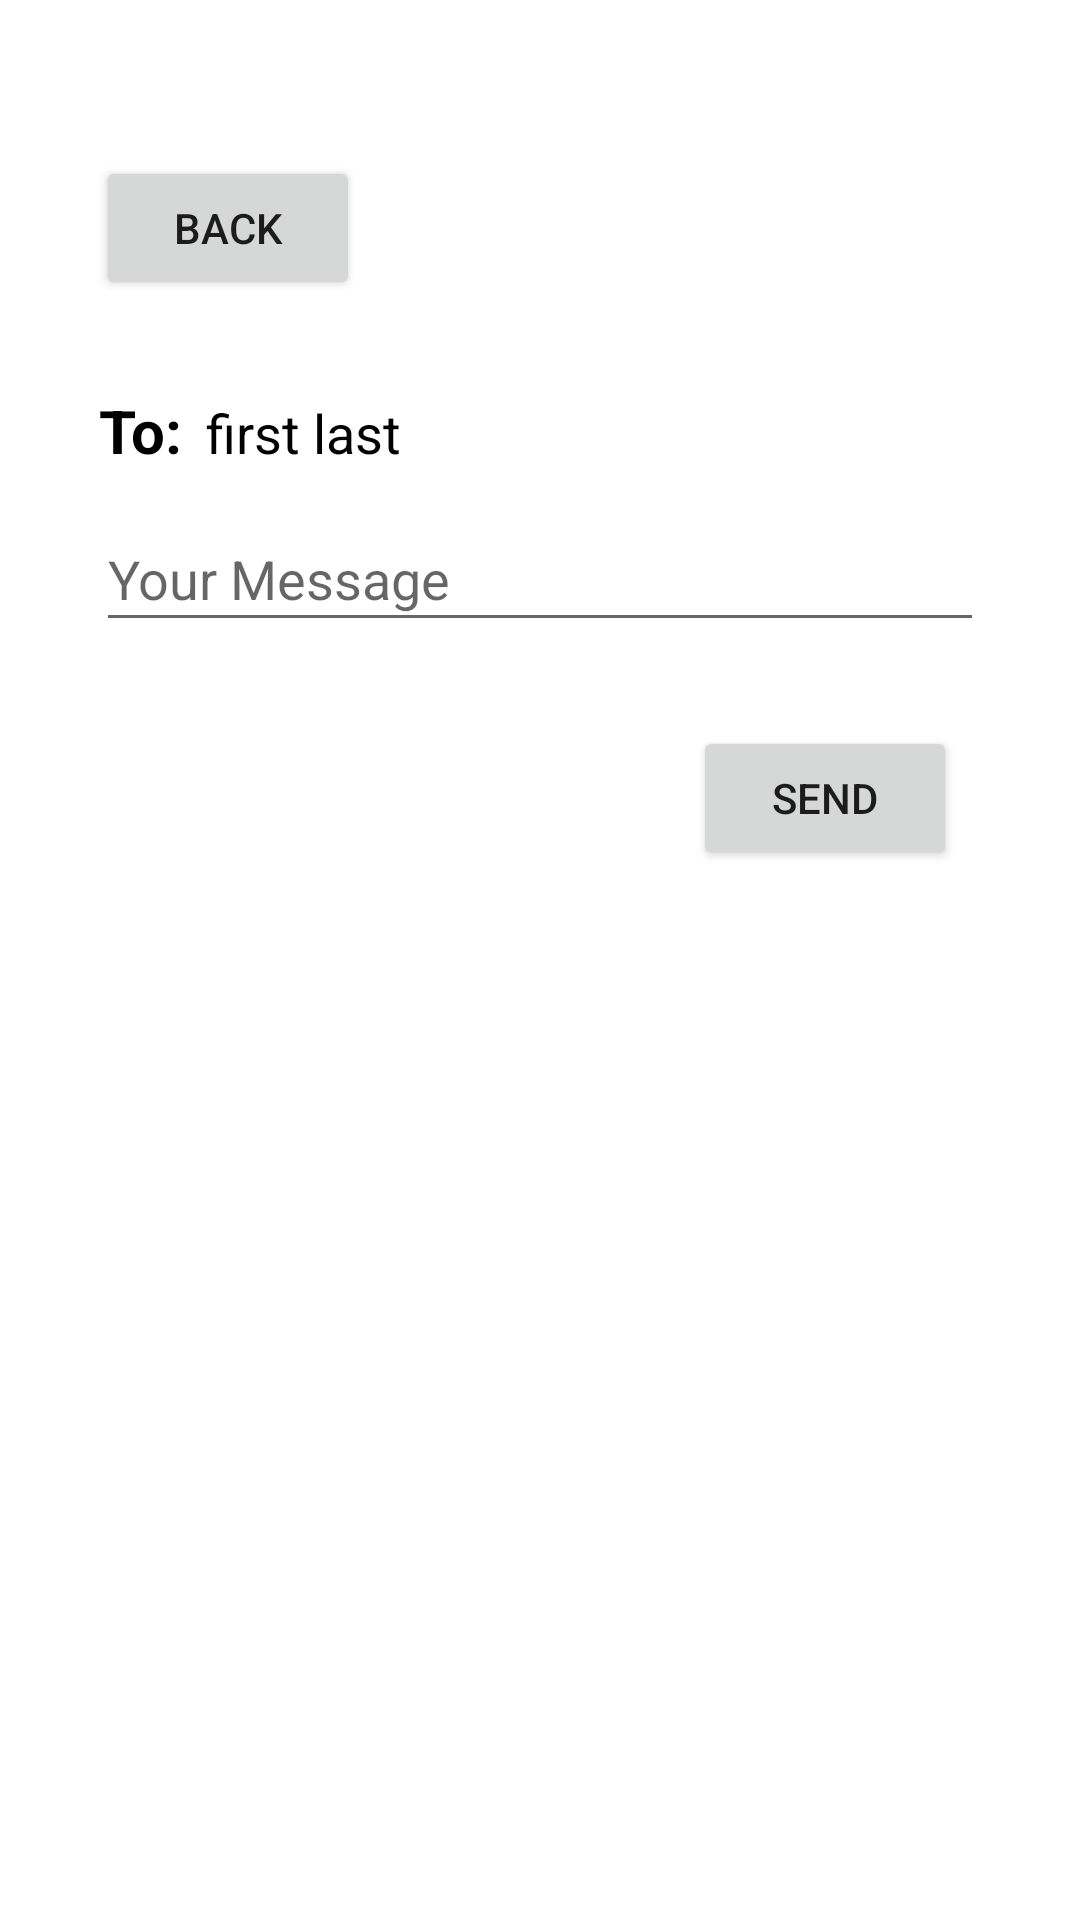

Produce the Android XML layout that renders to this screen, including the resource entries it uses.
<!-- AndroidManifest.xml: application theme Theme.Homeshare -->
<!-- res/layout/activity_send_response.xml -->
<?xml version="1.0" encoding="utf-8"?>
<androidx.constraintlayout.widget.ConstraintLayout xmlns:android="http://schemas.android.com/apk/res/android"
    xmlns:app="http://schemas.android.com/apk/res-auto"
    xmlns:tools="http://schemas.android.com/tools"
    android:layout_width="match_parent"
    android:layout_height="match_parent"
    tools:context=".SendResponse">

    <EditText
        android:id="@+id/message"
        android:layout_width="0dp"
        android:layout_height="45dp"
        android:layout_marginStart="32dp"
        android:layout_marginTop="37dp"
        android:layout_marginEnd="32dp"
        android:layout_marginBottom="28dp"
        android:ems="10"
        android:hint="Your Message"
        android:inputType="textMultiLine"
        app:layout_constraintBottom_toTopOf="@+id/sendResponseSendButton"
        app:layout_constraintEnd_toEndOf="parent"
        app:layout_constraintStart_toStartOf="parent"
        app:layout_constraintTop_toTopOf="@+id/sendResponsePosterName" />

    <TextView
        android:id="@+id/sendResponsePosterName"
        android:layout_width="wrap_content"
        android:layout_height="wrap_content"
        android:layout_marginStart="8dp"
        android:layout_marginTop="32dp"
        android:text="first last"
        android:textColor="@color/black"
        android:textSize="18sp"
        app:layout_constraintStart_toEndOf="@+id/textView"
        app:layout_constraintTop_toBottomOf="@+id/sendResponseBackButton" />

    <TextView
        android:id="@+id/textView"
        android:layout_width="wrap_content"
        android:layout_height="wrap_content"
        android:layout_marginStart="1dp"
        android:text="To:"
        android:textColor="@color/black"
        android:textSize="20sp"
        android:textStyle="bold"
        app:layout_constraintBaseline_toBaselineOf="@+id/sendResponsePosterName"
        app:layout_constraintStart_toStartOf="@+id/message" />

    <Button
        android:id="@+id/sendResponseBackButton"
        android:layout_width="wrap_content"
        android:layout_height="wrap_content"
        android:layout_marginStart="32dp"
        android:layout_marginTop="52dp"
        android:text="BACK"
        app:layout_constraintStart_toStartOf="parent"
        app:layout_constraintTop_toTopOf="parent" />

    <Button
        android:id="@+id/sendResponseSendButton"
        android:layout_width="wrap_content"
        android:layout_height="wrap_content"
        android:layout_marginTop="242dp"
        android:layout_marginEnd="41dp"
        android:text="SEND"
        app:layout_constraintEnd_toEndOf="parent"
        app:layout_constraintTop_toTopOf="parent" />

    <TextView
        android:id="@+id/sendResponseErrMsg"
        android:layout_width="wrap_content"
        android:layout_height="wrap_content"
        android:layout_marginStart="50dp"
        android:layout_marginTop="544dp"
        android:text=""
        android:textColor="#FF0000"
        app:layout_constraintStart_toStartOf="parent"
        app:layout_constraintTop_toTopOf="parent" />


</androidx.constraintlayout.widget.ConstraintLayout>
<!-- resources referenced by this layout -->
<resources>
  <style name="Theme.Homeshare" parent="Theme.MaterialComponents.DayNight.DarkActionBar">
          
          <item name="colorPrimary">@color/purple_500</item>
          <item name="colorPrimaryVariant">@color/purple_700</item>
          <item name="colorOnPrimary">@color/white</item>
          
          <item name="colorSecondary">@color/teal_200</item>
          <item name="colorSecondaryVariant">@color/teal_700</item>
          <item name="colorOnSecondary">@color/black</item>
          
          <item name="android:statusBarColor" tools:targetApi="l">?attr/colorPrimaryVariant</item>
          
      </style>
  <!-- not gathered from this repository: default colours our renderer supplied (Android Studio template values) -->
  <color name="purple_500">#FF6200EE</color>
  <color name="purple_700">#FF3700B3</color>
  <color name="teal_200">#FF03DAC5</color>
  <color name="teal_700">#FF018786</color>
  <color name="black">#FF000000</color>
  <color name="white">#FFFFFFFF</color>
</resources>
